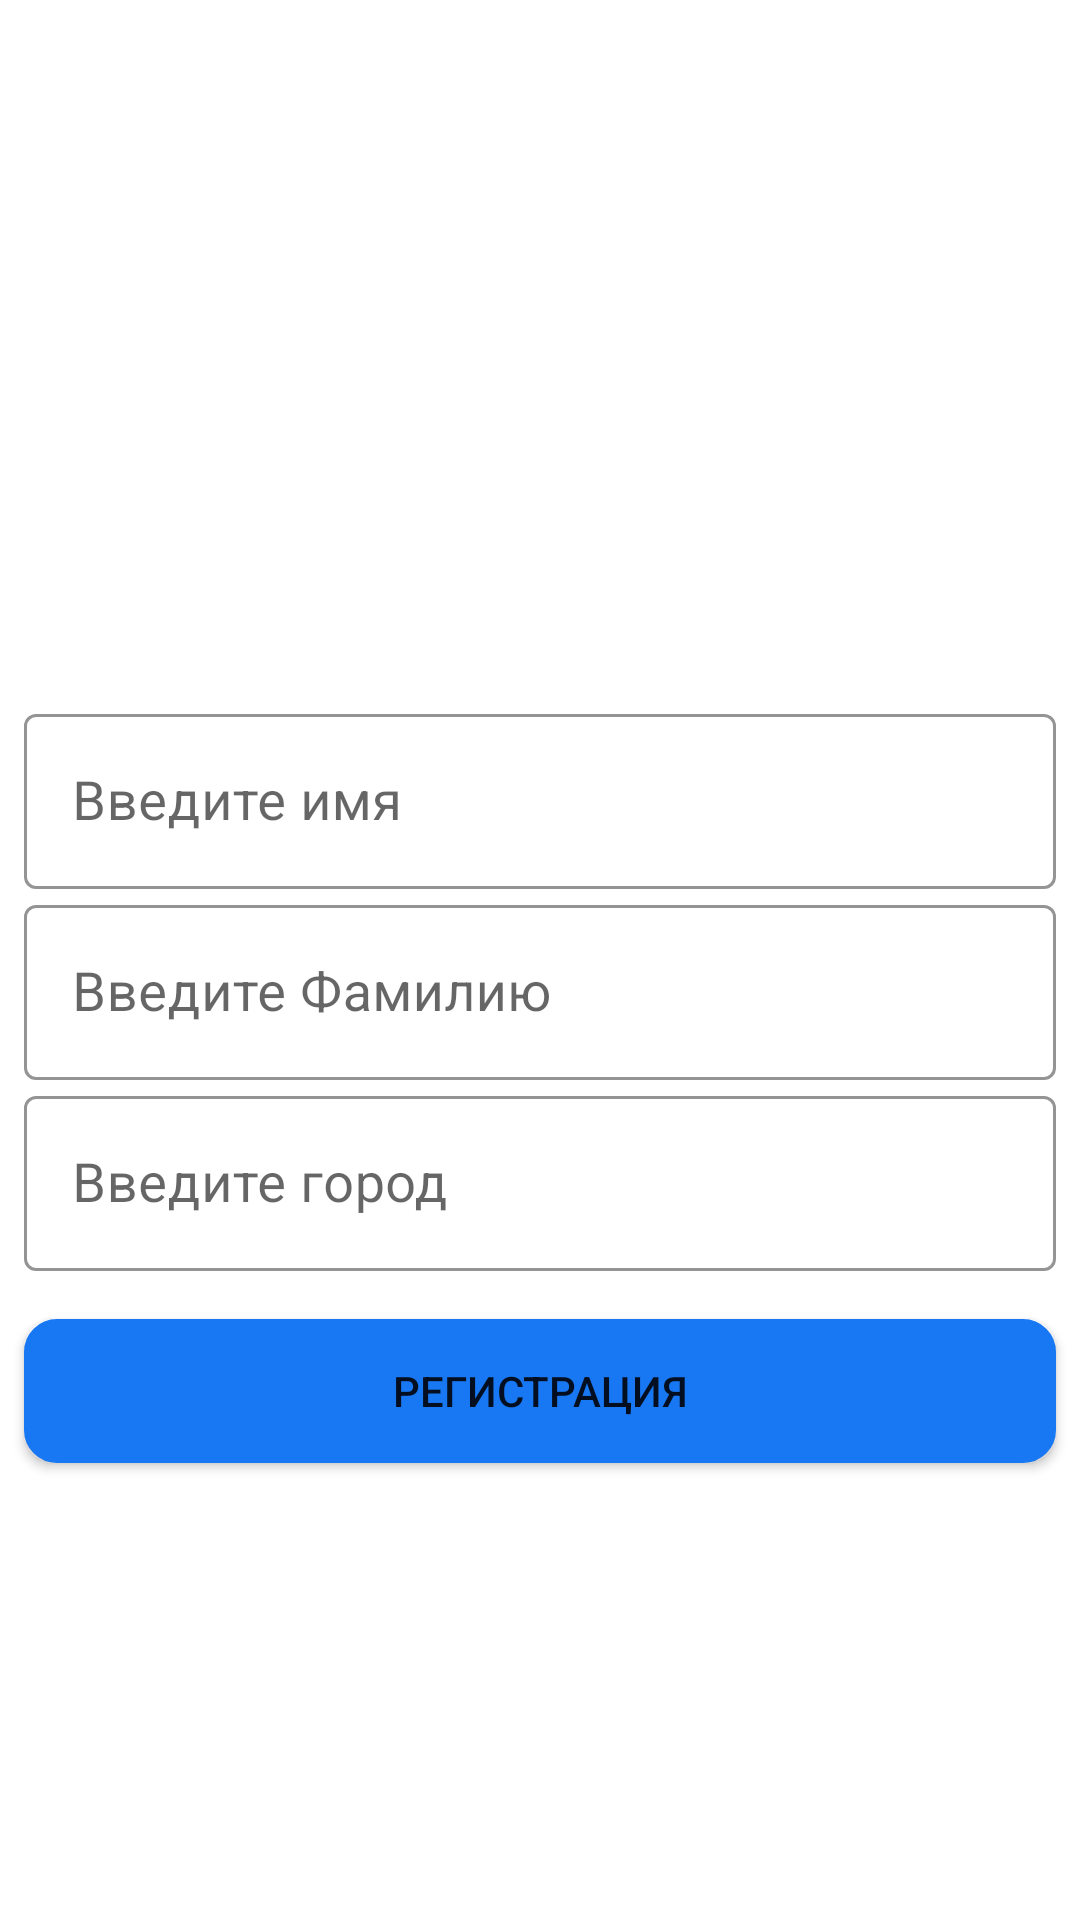

The Android layout XML behind this screen, and the referenced resources:
<!-- AndroidManifest.xml: fallback theme Theme.MaterialComponents.DayNight.NoActionBar -->
<!-- res/layout/main_activity.xml -->
<?xml version="1.0" encoding="utf-8"?>
<androidx.constraintlayout.widget.ConstraintLayout xmlns:android="http://schemas.android.com/apk/res/android"
    xmlns:app="http://schemas.android.com/apk/res-auto"
    xmlns:tools="http://schemas.android.com/tools"
    android:layout_width="match_parent"
    android:layout_height="match_parent"
    tools:context=".MainActivity">

    <ImageView
        android:id="@+id/imageView"
        android:layout_width="80dp"
        android:layout_height="80dp"
        android:contentDescription="@string/todo"
        app:layout_constraintBottom_toTopOf="@+id/person_name"
        app:layout_constraintLeft_toLeftOf="parent"
        app:layout_constraintRight_toRightOf="parent"
        app:layout_constraintTop_toTopOf="parent"
        app:layout_constraintVertical_chainStyle="packed"
        app:srcCompat="@drawable/ic_facebook" />

    <com.google.android.material.textfield.TextInputLayout
        android:id="@+id/person_name"
        style="@style/Widget.MaterialComponents.TextInputLayout.OutlinedBox"
        android:layout_width="match_parent"
        android:layout_height="wrap_content"
        app:boxStrokeColor="#1878f3"
        app:layout_constraintBottom_toTopOf="@+id/person_surname"
        app:layout_constraintEnd_toEndOf="parent"
        app:layout_constraintStart_toStartOf="parent"
        android:layout_marginStart="8dp"
        android:layout_marginEnd="8dp"
        app:layout_constraintTop_toBottomOf="@+id/imageView">

        <androidx.appcompat.widget.AppCompatEditText
            android:id="@+id/personName"
            android:layout_width="match_parent"
            android:layout_height="wrap_content"
            android:layout_marginTop="16dp"
            android:autofillHints="no"
            android:ems="10"
            android:hint="@string/name"
            android:inputType="textPersonName"
            android:textSize="18sp" />
    </com.google.android.material.textfield.TextInputLayout>

    <com.google.android.material.textfield.TextInputLayout
        android:id="@+id/person_surname"
        style="@style/Widget.MaterialComponents.TextInputLayout.OutlinedBox"
        android:layout_width="match_parent"
        android:layout_height="wrap_content"
        app:boxStrokeColor="#1878f3"
        android:layout_marginStart="8dp"
        android:layout_marginEnd="8dp"
        app:layout_constraintBottom_toTopOf="@+id/person_city"
        app:layout_constraintEnd_toEndOf="parent"
        app:layout_constraintStart_toStartOf="parent"
        app:layout_constraintTop_toBottomOf="@+id/person_name">

        <androidx.appcompat.widget.AppCompatEditText
            android:id="@+id/personSurname"
            android:layout_width="match_parent"
            android:layout_height="wrap_content"
            android:layout_marginTop="16dp"
            android:autofillHints="no"
            android:ems="10"
            android:hint="@string/surname"
            android:inputType="textPersonName"
            android:textSize="18sp" />
    </com.google.android.material.textfield.TextInputLayout>

    <com.google.android.material.textfield.TextInputLayout
        android:id="@+id/person_city"
        style="@style/Widget.MaterialComponents.TextInputLayout.OutlinedBox"
        android:layout_width="match_parent"
        android:layout_height="wrap_content"
        app:boxStrokeColor="#1878f3"
        android:layout_marginStart="8dp"
        android:layout_marginEnd="8dp"
        app:layout_constraintBottom_toTopOf="@+id/btn"
        app:layout_constraintEnd_toEndOf="parent"
        app:layout_constraintStart_toStartOf="parent"
        app:layout_constraintTop_toBottomOf="@+id/person_surname">

        <androidx.appcompat.widget.AppCompatEditText
            android:id="@+id/personCity"
            android:layout_width="match_parent"
            android:layout_height="wrap_content"
            android:layout_marginTop="16dp"
            android:autofillHints="no"
            android:ems="10"
            android:hint="@string/town"
            android:inputType="text"
            android:textSize="18sp" />
    </com.google.android.material.textfield.TextInputLayout>

    <Button
        android:id="@+id/btn"
        android:theme="@style/ThemeOverlay.button"
        android:layout_width="match_parent"
        android:layout_height="wrap_content"
        android:layout_marginTop="16dp"
        android:background="@drawable/button"
        android:text="@string/signout"
        android:layout_marginStart="8dp"
        android:layout_marginEnd="8dp"
        app:layout_constraintBottom_toBottomOf="parent"
        app:layout_constraintLeft_toLeftOf="parent"
        app:layout_constraintRight_toRightOf="parent"
        app:layout_constraintTop_toBottomOf="@+id/person_city" />
</androidx.constraintlayout.widget.ConstraintLayout>
<!-- resources referenced by this layout -->
<resources>
  <!-- drawable button (drawable) -->
  <?xml version="1.0" encoding="utf-8"?>
  <selector xmlns:android="http://schemas.android.com/apk/res/android">
      <item>
          <shape android:shape="rectangle"  >
              <corners android:radius="10dip" />
              <stroke android:width="2dip" android:color="#1878f3" />
              <gradient android:angle="180" android:startColor="#1878f3" android:endColor="#1878f3" />
          </shape>
      </item>
  </selector>
  <string name="name">Введите имя</string>
  <string name="signout">Регистрация</string>
  <string name="surname">Введите Фамилию</string>
  <string name="todo">TODO</string>
  <string name="town">Введите город </string>
  <style name="ThemeOverlay.button" parent="Theme.MaterialComponents.Light.NoActionBar">
          <item name="colorPrimary">#1878f3</item>
      </style>
</resources>
